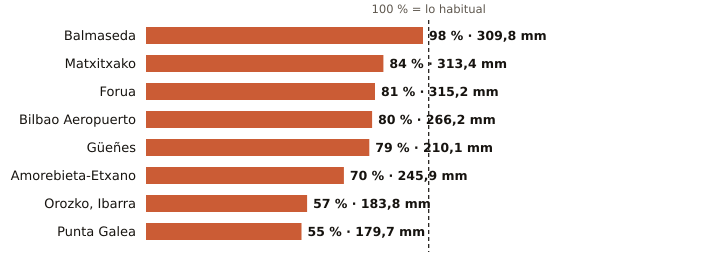

The file beside this chart, header and first rows:
estacion, provincia, indicativo, mm_otono, referencia_mm, pct, periodo_referencia, hasta, hora
Balmaseda, Bizkaia, 1078C, 309.8, 315.5, 98, 2009-2025, 2026-11-26, 11
Matxitxako, Bizkaia, 1057B, 313.4, 374.1, 84, 1991-2020, 2026-11-26, 12
Forua, Bizkaia, 1056K, 315.2, 391.4, 81, 2009-2025, 2026-11-26, 12
Bilbao Aeropuerto, Bizkaia, 1082, 266.2, 333.8, 80, 1991-2020, 2026-11-26, 12
Güeñes, Bizkaia, 1078I, 210.1, 266.1, 79, 1997-2025, 2026-11-26, 12
Amorebieta-Etxano, Bizkaia, 1074C, 245.9, 353.8, 70, 2009-2025, 2026-11-26, 12
Orozko, Ibarra, Bizkaia, 1064L, 183.8, 323.0, 57, 2010-2025, 2026-11-26, 12
Punta Galea, Bizkaia, 1059X, 179.7, 324.7, 55, 2005-2025, 2026-11-26, 12
